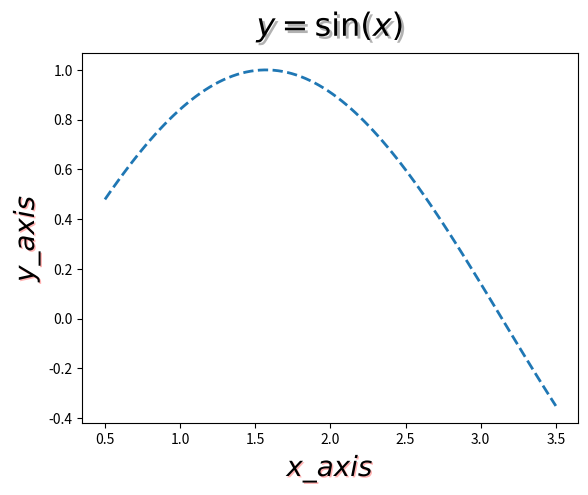

This chart was generated by the following Python code:
import matplotlib.pyplot as plt
import matplotlib.patheffects as pes
import numpy as np

x = np.linspace(0.5,3.5,100)
y = np.sin(x)

fontsize = 23

# plot a sin(x) func
plt.plot(x,y,ls="--",lw=2)

# set text contents
title = "$y=\sin({x})$"
xaxis_label = "$x\_axis$"
yaxis_label = "$y\_axis$"

# get text instance
title_text_obj = plt.title(title,fontsize=fontsize,va="bottom")
xaxis_label_text_obj = plt.xlabel(xaxis_label,fontsize=fontsize-3,alpha=1.0)
yaxis_label_text_obj = plt.ylabel(yaxis_label,fontsize=fontsize-3,alpha=1.0)

# set shadow
title_text_obj.set_path_effects([pes.withSimplePatchShadow()])
pe = pes.withSimplePatchShadow(offset=(1,-1),shadow_rgbFace="r",alpha=.3)
xaxis_label_text_obj.set_path_effects([pe])
yaxis_label_text_obj.set_path_effects([pe])

plt.show()
